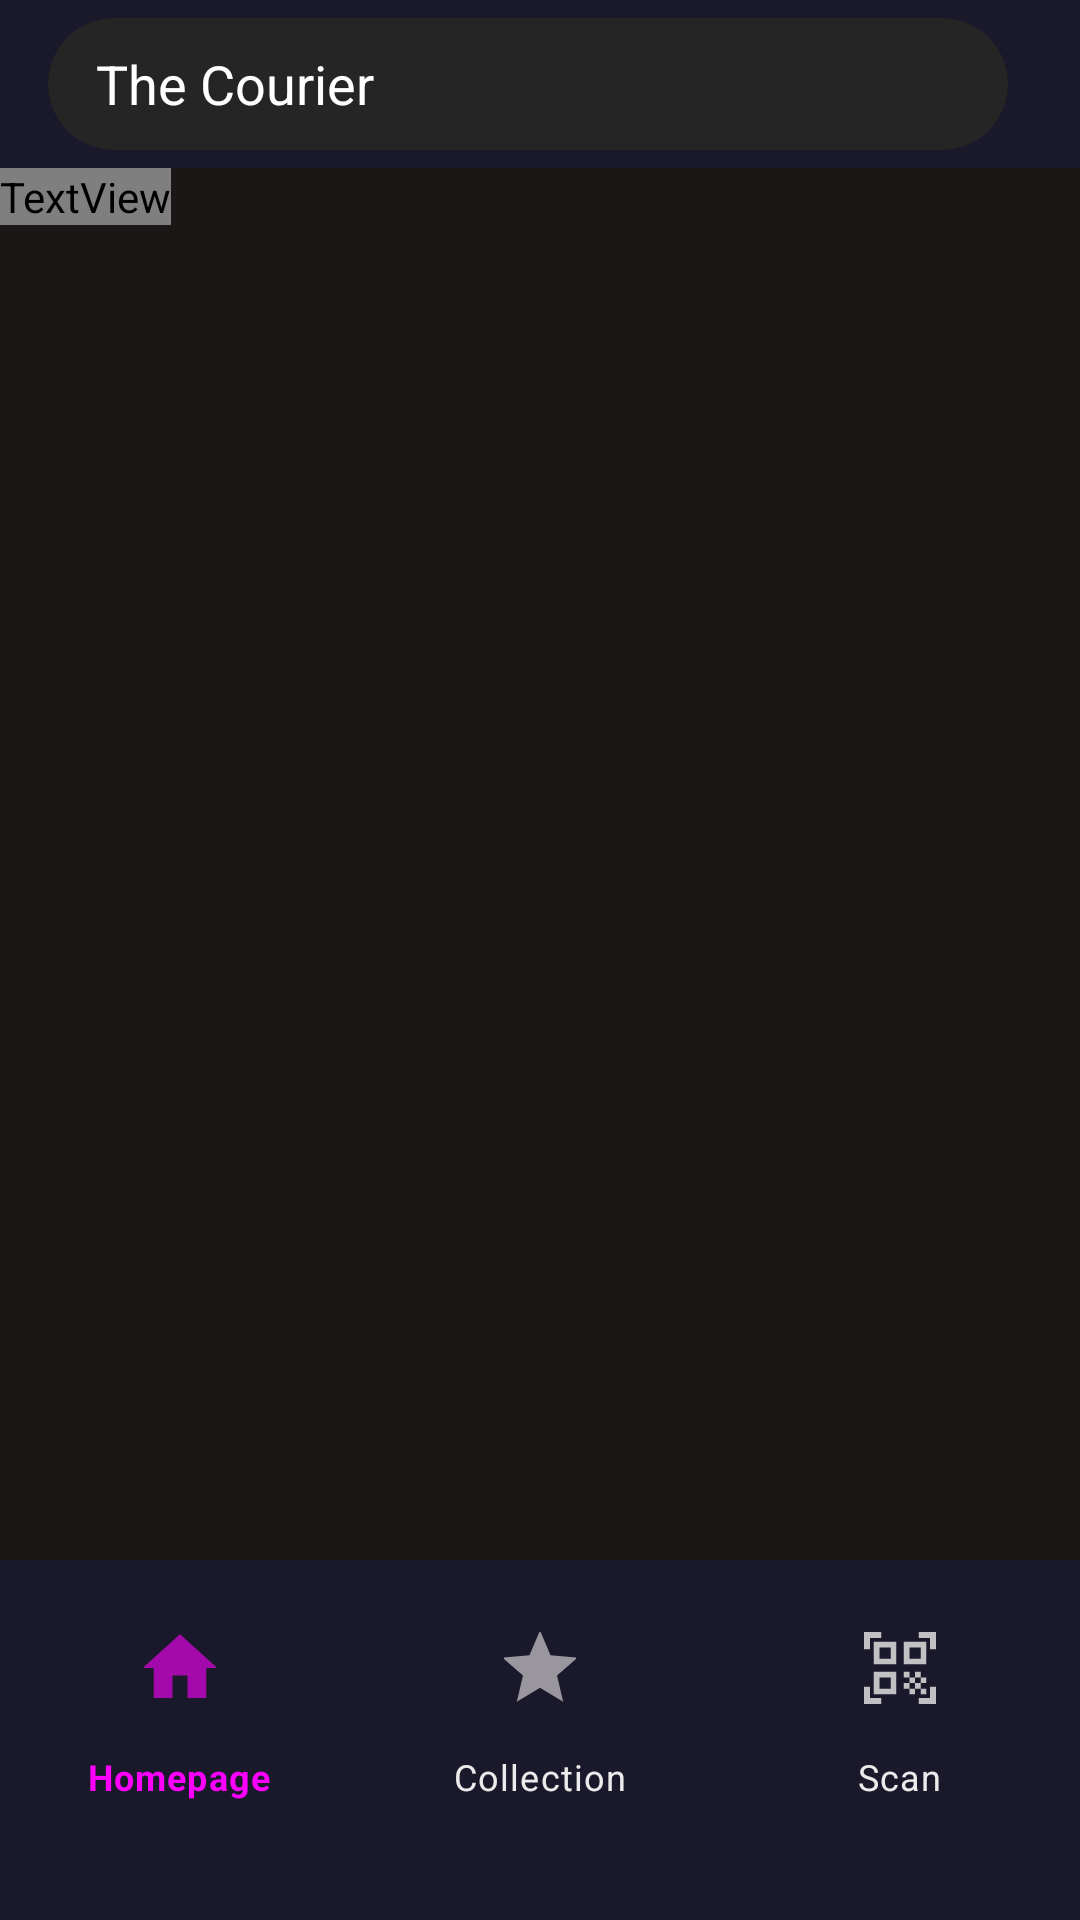

The Android layout XML behind this screen, and the referenced resources:
<!-- AndroidManifest.xml: application theme Theme.CineFil5 -->
<!-- res/layout/activity_favoris.xml -->
<?xml version="1.0" encoding="utf-8"?>
<androidx.constraintlayout.widget.ConstraintLayout xmlns:android="http://schemas.android.com/apk/res/android"
    xmlns:app="http://schemas.android.com/apk/res-auto"
    xmlns:tools="http://schemas.android.com/tools"
    style="@style/BackgroundStyle"
    android:layout_width="match_parent"
    android:layout_height="match_parent"
    tools:context=".FavorisActivity">

    <include layout="@layout/toolbar_main" />

    <TextView
        android:id="@+id/page_title"
        style="@style/SubtitleTextStyle"
        android:layout_width="wrap_content"
        android:layout_height="wrap_content"
        android:text="@string/favoris_page_title"
        app:layout_constraintStart_toStartOf="parent"
        app:layout_constraintTop_toBottomOf="@+id/toolbar" />

    <ScrollView
        android:layout_width="wrap_content"
        android:layout_height="@dimen/default_scrollView_RecyclerView"
        android:layout_marginBottom="@dimen/default_margin_bottom_scrollview"
        app:layout_constraintEnd_toEndOf="parent"
        app:layout_constraintStart_toStartOf="parent"
        app:layout_constraintTop_toBottomOf="@+id/page_title">

        <androidx.recyclerview.widget.RecyclerView
            android:id="@+id/favoris_movies_recyclerview"
            android:layout_width="wrap_content"
            android:layout_height="wrap_content"
            android:padding="@dimen/default_padding_recyclerview"
            tools:itemCount="5"
            tools:listitem="@layout/item_favoris" />
    </ScrollView>

    <include layout="@layout/navigation_bar_main" />

</androidx.constraintlayout.widget.ConstraintLayout>
<!-- res/layout/toolbar_main.xml (included above) -->
<?xml version="1.0" encoding="utf-8"?>



<androidx.appcompat.widget.Toolbar xmlns:android="http://schemas.android.com/apk/res/android"
    xmlns:app="http://schemas.android.com/apk/res-auto"
    xmlns:tools="http://schemas.android.com/tools"
    android:id="@+id/toolbar"
    android:layout_width="match_parent"
    android:layout_height="?attr/actionBarSize"
    android:background="?attr/colorPrimary"
    android:paddingHorizontal="4dp"
    android:paddingVertical="6dp"
    android:theme="?attr/actionBarTheme"
    app:layout_constraintEnd_toEndOf="parent"
    app:layout_constraintStart_toStartOf="parent"
    app:layout_constraintTop_toTopOf="parent">

    <RelativeLayout
        android:layout_width="match_parent"
        android:layout_height="match_parent"
        android:layout_marginRight="16dp"
        android:background="@drawable/background_search"
        android:padding="6dp">

        <EditText
            android:id="@+id/charsearch_edittext"
            android:layout_width="match_parent"
            android:layout_height="match_parent"
            android:background="#252525"
            android:paddingLeft="10dp"
            android:textColor="@color/white"
            tools:text="@string/movie_title" />

        <ImageView
            android:id="@+id/search_vectorasset"
            android:layout_width="wrap_content"
            android:layout_height="wrap_content"
            android:layout_alignParentRight="true"
            android:layout_centerVertical="true"
            android:layout_marginRight="8dp"
            android:src="@drawable/baseline_search_24"
            app:tint="@color/white" />
    </RelativeLayout>

</androidx.appcompat.widget.Toolbar>
<!-- res/layout/item_favoris.xml (included above) -->
<?xml version="1.0" encoding="utf-8"?>

<androidx.cardview.widget.CardView xmlns:android="http://schemas.android.com/apk/res/android"
    xmlns:app="http://schemas.android.com/apk/res-auto"
    xmlns:tools="http://schemas.android.com/tools"
    android:layout_width="match_parent"
    android:layout_height="wrap_content"
    android:layout_margin="4dp"
    android:padding="8dp"
    app:cardBackgroundColor="@color/darkBlue"
    app:cardCornerRadius="8dp"
    app:cardElevation="16dp">

    <RelativeLayout
        android:layout_width="match_parent"
        android:layout_height="match_parent">

        <ImageView
            android:id="@+id/item_favoris_poster"
            android:layout_width="100dp"
            android:layout_height="160dp"
            android:layout_margin="8dp"
            android:contentDescription="@string/movie_poster"
            android:scaleType="centerCrop"
            android:layout_centerVertical="true"
            tools:src="@drawable/thecourier" />

        <TextView
            android:id="@+id/item_favoris_title"
            style="@style/MovieTitle"
            android:layout_width="wrap_content"
            android:layout_height="wrap_content"
            android:layout_marginTop="12dp"
            android:layout_toEndOf="@id/item_favoris_poster"
            tools:text="@string/movie_title" />

        <TextView
            android:id="@+id/item_favoris_original_title"
            style="@style/SubtitleTextStyle"
            android:layout_width="wrap_content"
            android:layout_height="wrap_content"
            android:layout_below="@id/item_favoris_title"
            android:layout_toEndOf="@id/item_favoris_poster"
            tools:text="@string/movie_original_title" />

        <TextView
            android:id="@+id/item_favoris_release_date_hint"
            style="@style/DefaultHintTextStyle"
            android:layout_width="wrap_content"
            android:layout_height="wrap_content"
            android:layout_below="@id/item_favoris_original_title"
            android:layout_toEndOf="@id/item_favoris_poster"
            android:text="@string/movie_release_date_hint" />

        <TextView
            android:id="@+id/item_favoris_release_date"
            style="@style/DefaultTextStyle"
            android:layout_width="wrap_content"
            android:layout_height="wrap_content"
            android:layout_below="@id/item_favoris_original_title"
            android:layout_marginStart="4dp"
            android:layout_toEndOf="@id/item_favoris_release_date_hint"
            tools:text="@string/movie_release_date" />

        <RatingBar
            android:id="@+id/item_favoris_vote_average"
            style="@style/Widget.AppCompat.RatingBar.Small"
            android:layout_width="wrap_content"
            android:layout_height="wrap_content"
            android:layout_below="@id/item_favoris_release_date_hint"
            android:layout_marginTop="4dp"
            android:layout_toEndOf="@id/item_favoris_poster"
            android:numStars="10"
            android:progressTint="#FFEB3B"
            android:secondaryProgressTint="#FFEB3B"
            tools:rating="3" />

        <TextView
            android:id="@+id/item_favoris_overview_hint"
            style="@style/DefaultHintTextStyle"
            android:layout_width="wrap_content"
            android:layout_height="wrap_content"
            android:layout_below="@+id/item_favoris_vote_average"
            android:layout_toEndOf="@id/item_favoris_poster"
            android:text="@string/movie_overview_hint" />

        <TextView
            android:id="@+id/item_favoris_overview"
            style="@style/DefaultTextStyle"
            android:layout_width="match_parent"
            android:layout_height="wrap_content"
            android:layout_below="@+id/item_favoris_overview_hint"
            android:layout_marginBottom="12dp"
            android:layout_toEndOf="@id/item_favoris_poster"
            android:ellipsize="end"
            android:maxLines="4"
            tools:text="@string/movie_overview" />
    </RelativeLayout>
</androidx.cardview.widget.CardView>
<!-- res/layout/navigation_bar_main.xml (included above) -->
<?xml version="1.0" encoding="utf-8"?>


<com.google.android.material.bottomnavigation.BottomNavigationView xmlns:android="http://schemas.android.com/apk/res/android"
    xmlns:app="http://schemas.android.com/apk/res-auto"
    android:id="@+id/navigation_bar"
    style="@style/BackgroundStyle"
    android:layout_width="match_parent"
    android:layout_height="120dp"
    android:background="@color/darkBlue"
    android:theme="@style/BottomNavigationTheme"
    app:itemIconTint="@drawable/bottom_navigation_color"
    app:itemTextColor="@drawable/bottom_navigation_color"
    app:layout_constraintBottom_toBottomOf="parent"
    app:layout_constraintEnd_toEndOf="parent"
    app:layout_constraintStart_toStartOf="parent"
    app:menu="@menu/bottom_navigation_menu">

</com.google.android.material.bottomnavigation.BottomNavigationView>
<!-- resources referenced by this layout -->
<resources>
  <color name="darkBlue">#1A192B</color>
  <color name="white">#FFFFFFFF</color>
  <dimen name="default_margin_bottom_scrollview">110dp</dimen>
  <dimen name="default_padding_recyclerview">8dp</dimen>
  <dimen name="default_scrollView_RecyclerView">550dp</dimen>
  <!-- drawable background_search (drawable) -->
  <?xml version="1.0" encoding="utf-8"?>
  
  <shape
      xmlns:android="http://schemas.android.com/apk/res/android"
      android:shape="rectangle">
  
      <solid android:color="#252525"/>
      <corners android:radius="24dp"/>
  </shape>
  <!-- drawable bottom_navigation_color (drawable) -->
  <?xml version="1.0" encoding="utf-8"?>
  
  <selector xmlns:android="http://schemas.android.com/apk/res/android">
      <item android:state_checked="true" android:color="@color/lightRed"/>
      <item android:state_checked="false" android:color="@color/darkWhite"/>
  </selector>
  <string name="favoris_page_title">Your collection</string>
  <string name="movie_original_title">The Courier</string>
  <string name="movie_overview">The true story of a British businessman unwittingly recruited into one of the greatest international conflicts in history. Forming an unlikely partnership with a Soviet officer hoping to prevent a nuclear confrontation, the two men work together to provide the crucial intelligence used to defuse the Cuban Missile Crisis.</string>
  <string name="movie_overview_hint">Overview</string>
  <string name="movie_poster">Movie poster</string>
  <string name="movie_release_date">23–06–2021</string>
  <string name="movie_release_date_hint">Release date:</string>
  <string name="movie_title">The Courier</string>
  <style name="BackgroundStyle">
          <item name="android:background">@color/darkBlack</item>
      </style>
  <style name="BottomNavigationTheme" parent="Widget.Design.BottomNavigationView">
          <item name="android:textSize">20sp</item>
          <item name="fontFamily">@font/kanit</item>
      </style>
  <style name="DefaultHintTextStyle" parent="DefaultTextStyle">
          <item name="android:textStyle">bold</item>
          <item name="android:fontFamily">@font/kanit</item>
      </style>
  <style name="DefaultTextStyle">
          <item name="android:textColor">@color/lightGrey</item>
          <item name="android:textSize">14sp</item>
          <item name="android:fontFamily">@font/kanit</item>
      </style>
  <style name="MovieTitle" parent="SubtitleTextStyle">
          <item name="android:textStyle">bold</item>
          <item name="android:textAllCaps">true</item>
          <item name="android:textSize">16sp</item>
      </style>
  <style name="SubtitleTextStyle" parent="DefaultTextStyle">
          <item name="android:textColor">@color/white</item>
          <item name="android:textSize">20sp</item>
      </style>
  <style name="Theme.CineFil5" parent="Theme.MaterialComponents.DayNight.NoActionBar">
          
          <item name="colorPrimary">@color/darkBlue</item>
          <item name="colorPrimaryVariant">@color/darkBlue</item>
          <item name="colorOnPrimary">@color/white</item>
          
          <item name="colorSecondary">@color/white</item>
          <item name="colorSecondaryVariant">@color/white</item>
          <item name="colorOnSecondary">@color/black</item>
          <item name="android:textColor">@color/white</item>
          
          <item name="android:statusBarColor" tools:targetApi="l">?attr/colorPrimaryVariant</item>
          
      </style>
  <color name="darkWhite">#ECEAEA</color>
  <color name="darkBlack">#1B1717</color>
  <color name="lightGrey">#D0D1D3</color>
  <color name="black">#FF000000</color>
</resources>
